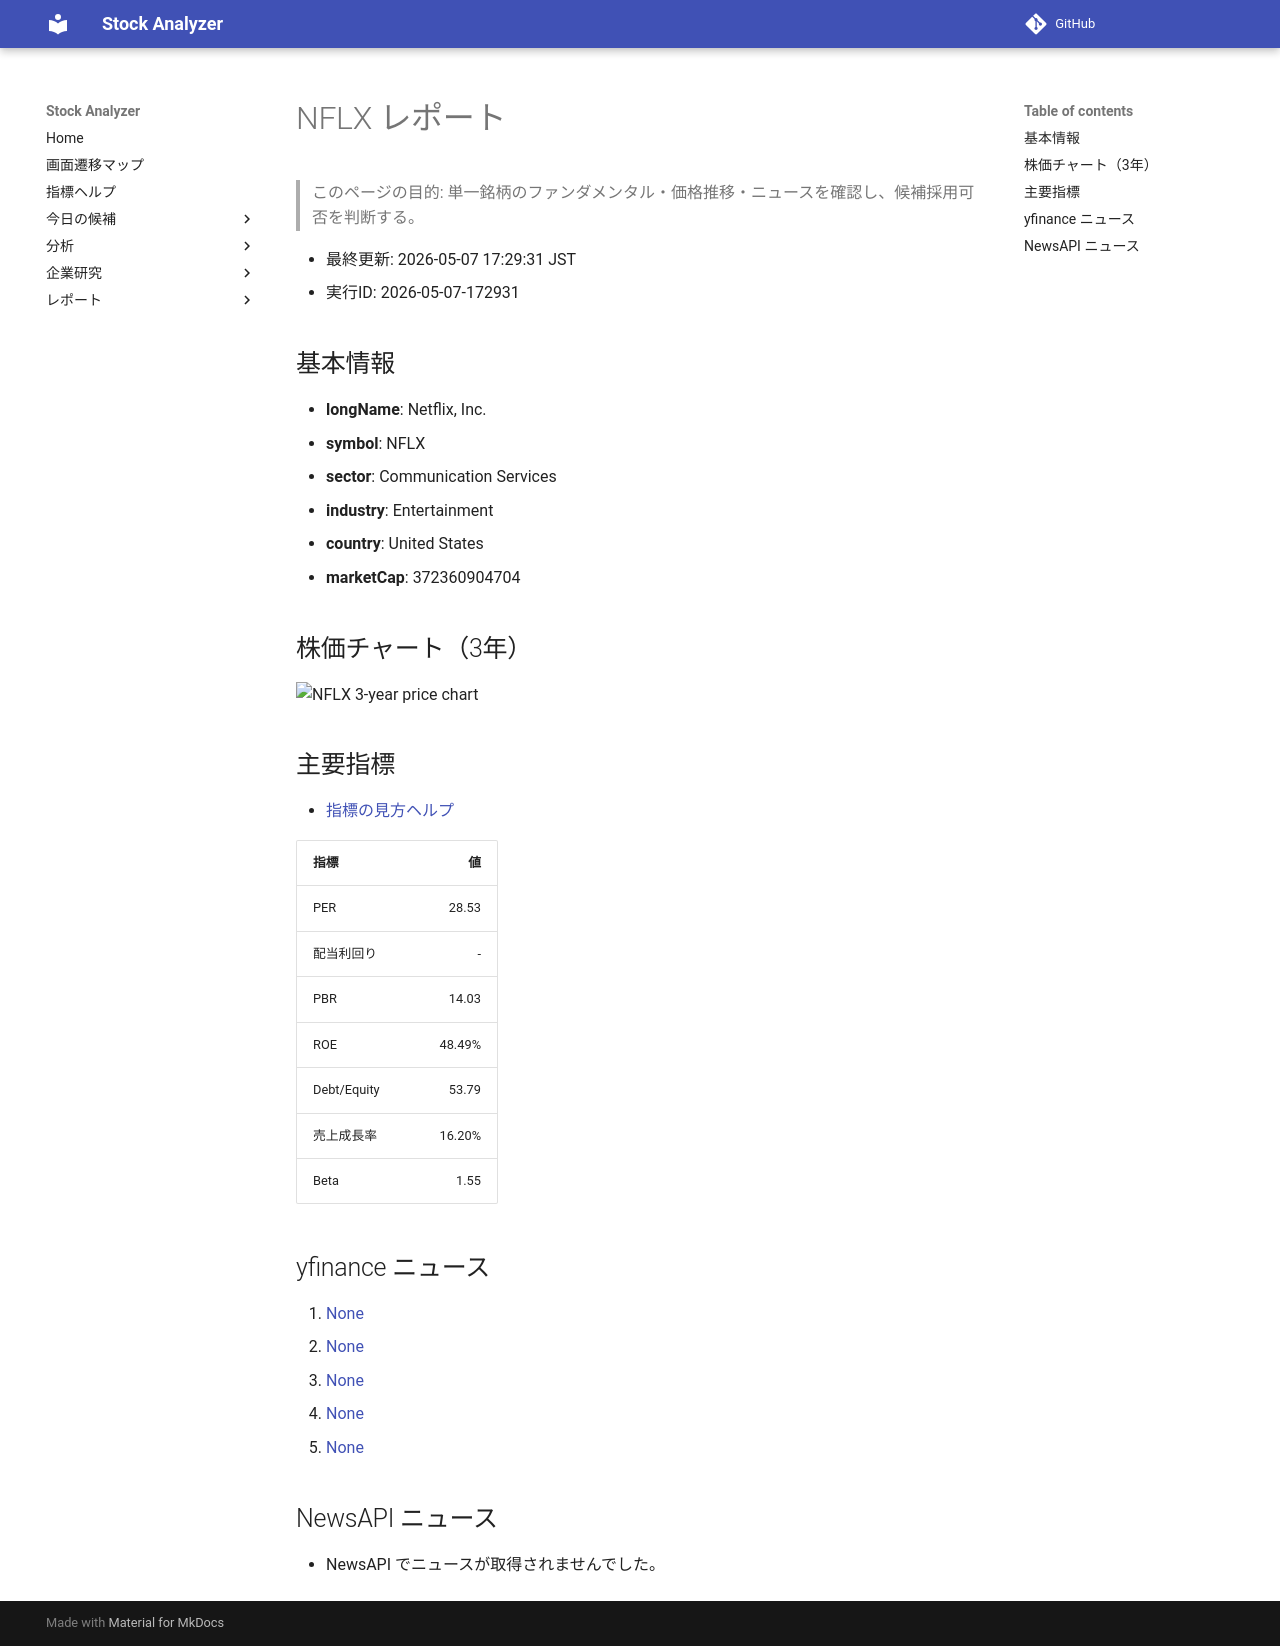

repository: Yumi-note/Making-APP · page: reports/2026-05-07/172931/NFLX/index.html · generator: mkdocs

# NFLX レポート

> このページの目的: 単一銘柄のファンダメンタル・価格推移・ニュースを確認し、候補採用可否を判断する。

- 最終更新: 2026-05-07 17:29:31 JST
- 実行ID: 2026-05-07-172931

## 基本情報

- **longName**: Netflix, Inc.
- **symbol**: NFLX
- **sector**: Communication Services
- **industry**: Entertainment
- **country**: United States
- **marketCap**: 372360904704

## 株価チャート（3年）

![NFLX 3-year price chart](NFLX_3y.png)

## 主要指標

- [指標の見方ヘルプ](../../../../indicators.md)

| 指標 | 値 |
|---|---:|
| PER | 28.53 |
| 配当利回り | - |
| PBR | 14.03 |
| ROE | 48.49% |
| Debt/Equity | 53.79 |
| 売上成長率 | 16.20% |
| Beta | 1.55 |

## yfinance ニュース

1. [None](None)
2. [None](None)
3. [None](None)
4. [None](None)
5. [None](None)

## NewsAPI ニュース

- NewsAPI でニュースが取得されませんでした。
